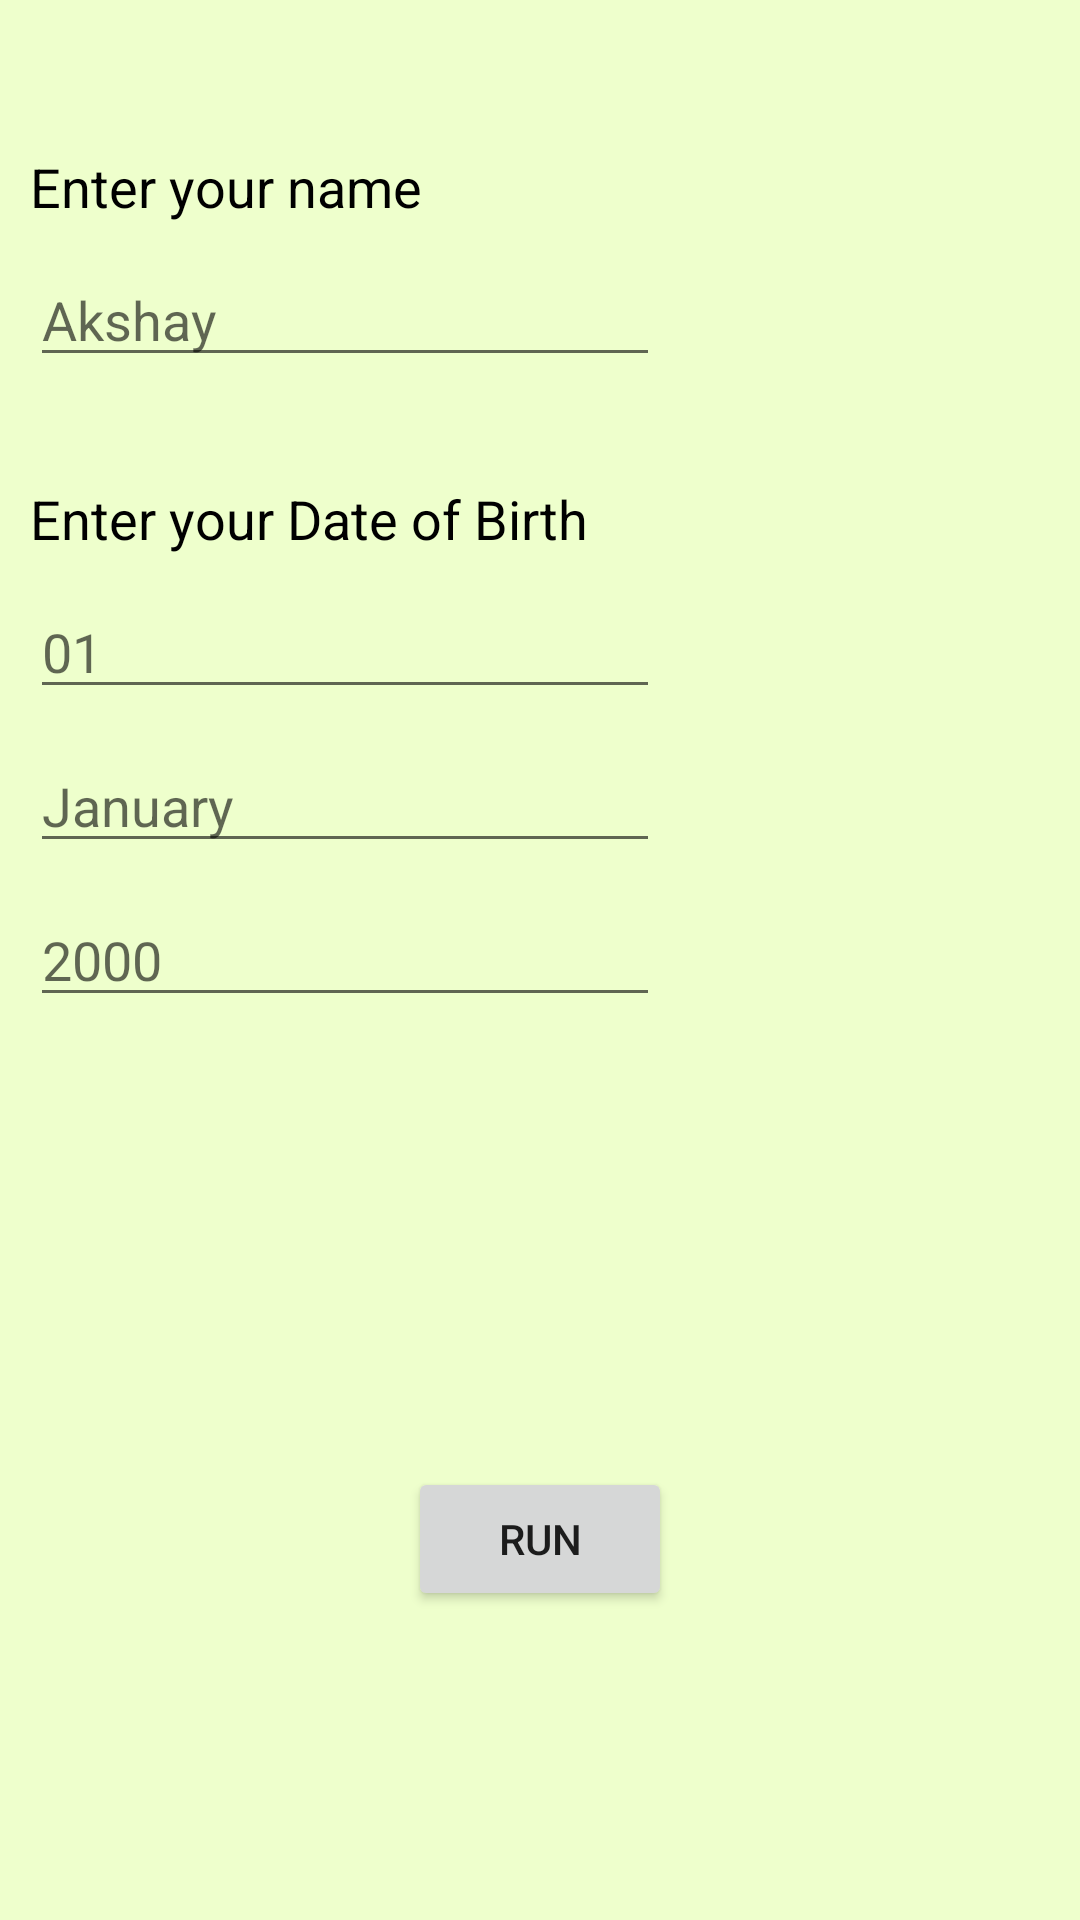

Android layout source for this screen:
<!-- AndroidManifest.xml: application theme Theme.NewZodiacSignProject -->
<!-- res/layout/activity_main.xml -->
<?xml version="1.0" encoding="utf-8"?>
<androidx.constraintlayout.widget.ConstraintLayout xmlns:android="http://schemas.android.com/apk/res/android"
    xmlns:app="http://schemas.android.com/apk/res-auto"
    xmlns:tools="http://schemas.android.com/tools"
    android:layout_width="match_parent"
    android:layout_height="match_parent"
    android:background="#eeffcc"
    tools:context=".MainActivity">

    <TextView
        android:id="@+id/nameHelperMessage"
        android:layout_width="wrap_content"
        android:layout_height="wrap_content"
        android:layout_marginStart="10dp"
        android:layout_marginLeft="10dp"
        android:layout_marginTop="50dp"
        android:text="Enter your name"
        android:textColor="@color/black"
        android:textSize="18dp"
        app:layout_constraintStart_toStartOf="parent"
        app:layout_constraintTop_toTopOf="parent" />

    <EditText
        android:id="@+id/nameInput"
        android:layout_width="wrap_content"
        android:layout_height="wrap_content"
        android:layout_marginStart="10dp"
        android:layout_marginLeft="10dp"
        android:layout_marginTop="10dp"
        android:ems="10"
        android:hint="Akshay"
        android:inputType="textPersonName"
        app:layout_constraintStart_toStartOf="parent"
        app:layout_constraintTop_toBottomOf="@+id/nameHelperMessage" />

    <TextView
        android:id="@+id/dobHelperMessage"
        android:layout_width="wrap_content"
        android:layout_height="wrap_content"
        android:layout_marginStart="10dp"
        android:layout_marginLeft="10dp"
        android:layout_marginTop="35dp"
        android:text="Enter your Date of Birth"
        android:textColor="@color/black"
        android:textSize="18dp"
        app:layout_constraintStart_toStartOf="parent"
        app:layout_constraintTop_toBottomOf="@+id/nameInput" />

    <EditText
        android:id="@+id/dayInput"
        android:layout_width="wrap_content"
        android:layout_height="wrap_content"
        android:layout_marginStart="10dp"
        android:layout_marginLeft="10dp"
        android:layout_marginTop="10dp"
        android:ems="10"
        android:hint="01"
        android:inputType="number"
        app:layout_constraintStart_toStartOf="parent"
        app:layout_constraintTop_toBottomOf="@+id/dobHelperMessage" />

    <EditText
        android:id="@+id/monthInput"
        android:layout_width="wrap_content"
        android:layout_height="wrap_content"
        android:layout_marginStart="10dp"
        android:layout_marginLeft="10dp"
        android:layout_marginTop="10dp"
        android:ems="10"
        android:hint="January"
        android:inputType="textPersonName"
        app:layout_constraintStart_toStartOf="parent"
        app:layout_constraintTop_toBottomOf="@+id/dayInput" />

    <EditText
        android:id="@+id/yearInput"
        android:layout_width="wrap_content"
        android:layout_height="wrap_content"
        android:layout_marginStart="10dp"
        android:layout_marginLeft="10dp"
        android:layout_marginTop="10dp"
        android:ems="10"
        android:hint="2000"
        android:inputType="number"
        app:layout_constraintStart_toStartOf="parent"
        app:layout_constraintTop_toBottomOf="@+id/monthInput" />

    <Button
        android:id="@+id/button"
        android:layout_width="wrap_content"
        android:layout_height="wrap_content"
        android:layout_marginTop="150dp"
        android:text="Run"
        android:onClick="createZodiacSign"
        app:layout_constraintEnd_toEndOf="parent"
        app:layout_constraintStart_toStartOf="parent"
        app:layout_constraintTop_toBottomOf="@+id/yearInput" />
</androidx.constraintlayout.widget.ConstraintLayout>
<!-- resources referenced by this layout -->
<resources>
  <style name="Theme.NewZodiacSignProject" parent="Theme.MaterialComponents.DayNight.DarkActionBar">
          
          <item name="colorPrimary">@color/purple_500</item>
          <item name="colorPrimaryVariant">@color/purple_700</item>
          <item name="colorOnPrimary">@color/white</item>
          
          <item name="colorSecondary">@color/teal_200</item>
          <item name="colorSecondaryVariant">@color/teal_700</item>
          <item name="colorOnSecondary">@color/black</item>
          
          <item name="android:statusBarColor" tools:targetApi="l">?attr/colorPrimaryVariant</item>
          
      </style>
  <!-- not gathered from this repository: default colours our renderer supplied (Android Studio template values) -->
  <color name="purple_500">#FF6200EE</color>
  <color name="purple_700">#FF3700B3</color>
  <color name="teal_200">#FF03DAC5</color>
  <color name="teal_700">#FF018786</color>
  <color name="black">#FF000000</color>
  <color name="white">#FFFFFFFF</color>
</resources>
